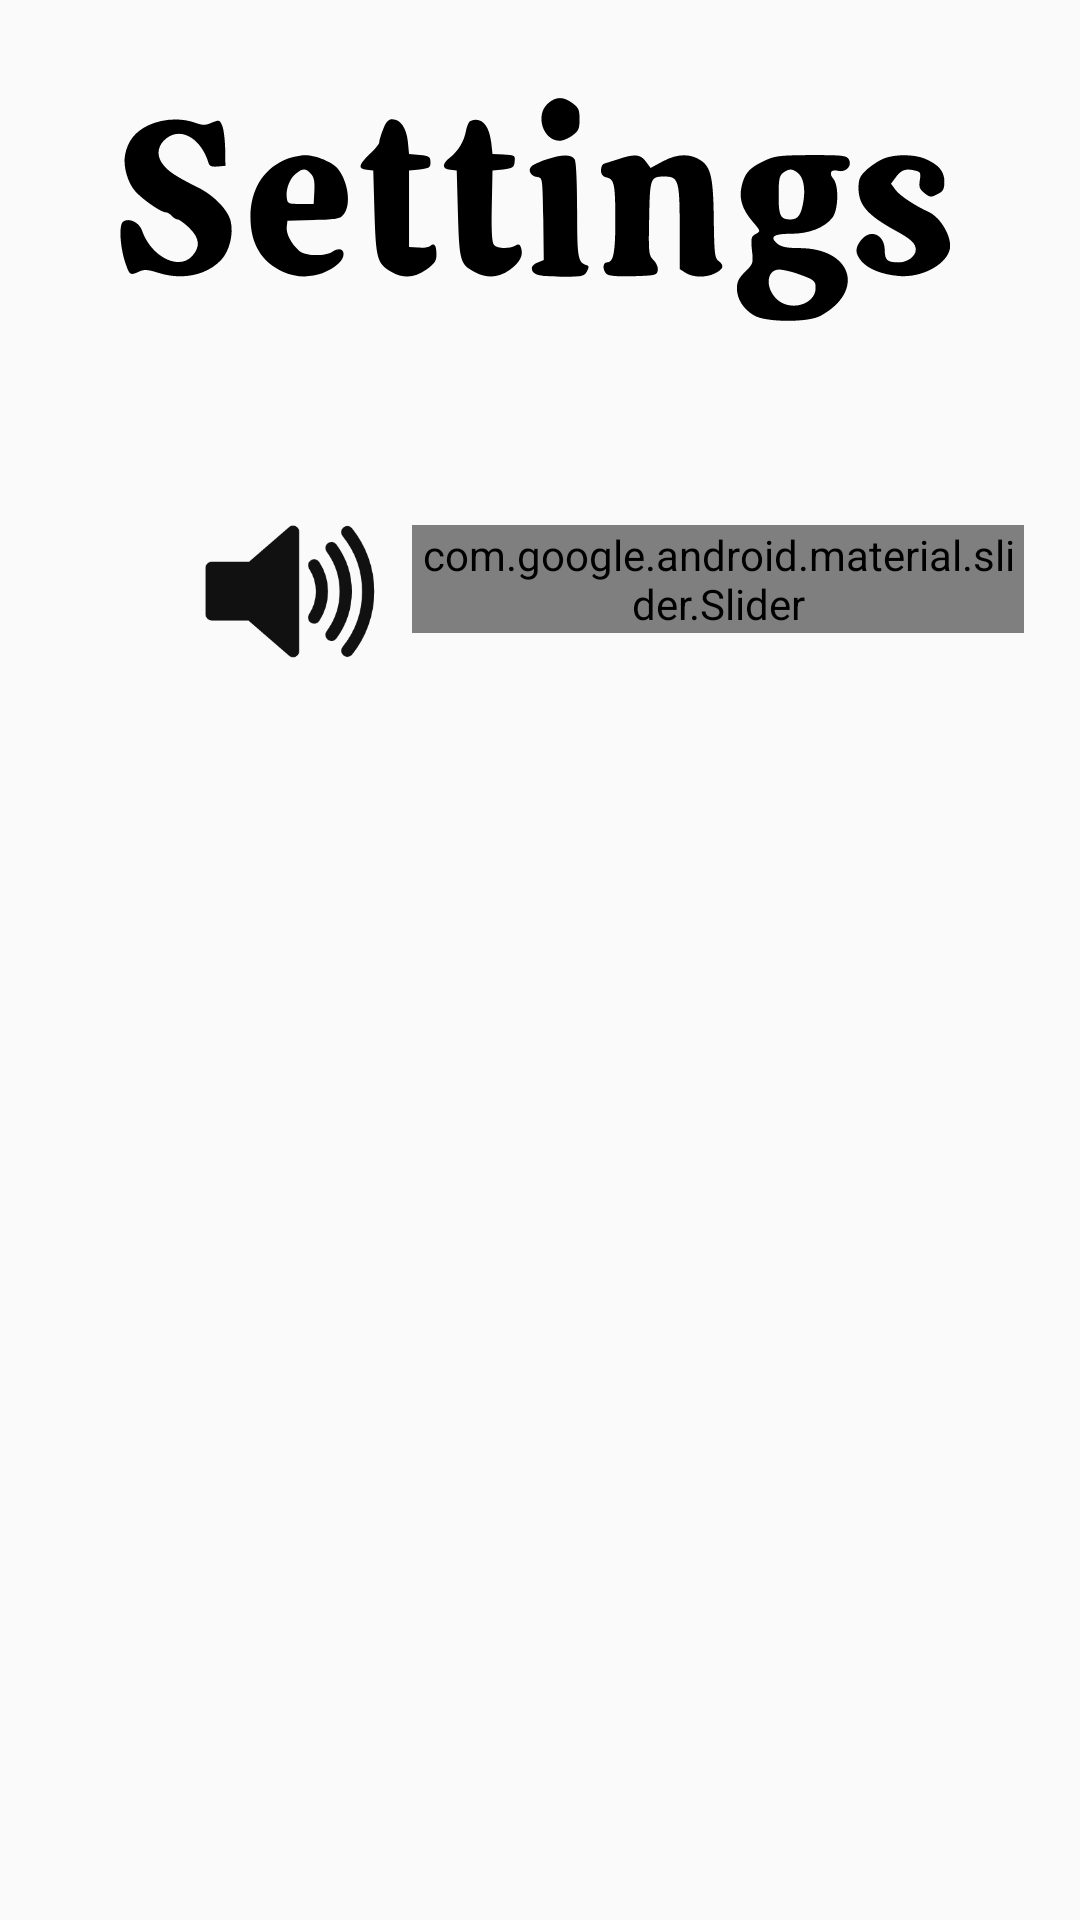

Layout XML and referenced resources for this Android screen:
<!-- AndroidManifest.xml: application theme Theme.Chess_Timer -->
<!-- res/layout/settings_activity_layout.xml -->
<?xml version="1.0" encoding="utf-8"?>
<androidx.constraintlayout.widget.ConstraintLayout
    xmlns:android="http://schemas.android.com/apk/res/android"
    xmlns:app="http://schemas.android.com/apk/res-auto"
    xmlns:tools="http://schemas.android.com/tools"
    android:layout_width="match_parent"
    android:layout_height="match_parent"
    android:background="@drawable/ic_wood_background">

    <ImageView
        android:id="@+id/imageView"
        android:layout_width="322dp"
        android:layout_height="93dp"
        app:layout_constraintBottom_toBottomOf="parent"
        app:layout_constraintEnd_toEndOf="parent"
        app:layout_constraintHorizontal_bias="0.494"
        app:layout_constraintStart_toStartOf="parent"
        app:layout_constraintTop_toTopOf="parent"
        app:layout_constraintVertical_bias="0.045"
        app:srcCompat="@drawable/ic_settings" />

    <ImageView
        android:id="@+id/imageView3"
        android:layout_width="63dp"
        android:layout_height="61dp"
        app:layout_constraintBottom_toBottomOf="parent"
        app:layout_constraintEnd_toEndOf="parent"
        app:layout_constraintHorizontal_bias="0.218"
        app:layout_constraintStart_toStartOf="parent"
        app:layout_constraintTop_toBottomOf="@+id/imageView"
        app:layout_constraintVertical_bias="0.105"
        app:srcCompat="@drawable/ic_speaker_icon" />

    <com.google.android.material.slider.Slider
        android:layout_width="204dp"
        android:layout_height="36dp"
        android:stepSize="1.0"
        android:valueFrom="0.0"
        android:valueTo="100.0"
        app:layout_constraintBottom_toBottomOf="parent"
        app:layout_constraintEnd_toEndOf="parent"
        app:layout_constraintHorizontal_bias="0.338"
        app:layout_constraintStart_toEndOf="@+id/imageView3"
        app:layout_constraintTop_toBottomOf="@+id/imageView"
        app:layout_constraintVertical_bias="0.118" />


</androidx.constraintlayout.widget.ConstraintLayout>
<!-- resources referenced by this layout -->
<resources>
  <!-- drawable ic_settings: vector/xml drawable (drawable, 5186 chars, omitted) -->
  <!-- drawable ic_speaker_icon (drawable) -->
  <vector xmlns:android="http://schemas.android.com/apk/res/android"
      android:width="500dp"
      android:height="500dp"
      android:viewportWidth="75"
      android:viewportHeight="75">
    <path
        android:pathData="M39.389,13.769L22.235,28.606L6,28.606L6,47.699L21.989,47.699L39.389,62.75L39.389,13.769z"
        android:strokeLineJoin="round"
        android:strokeWidth="5"
        android:fillColor="#111"
        android:strokeColor="#111"/>
    <path
        android:pathData="M48,27.6a19.5,19.5 0,0 1,0 21.4M55.1,20.5a30,30 0,0 1,0 35.6M61.6,14a38.8,38.8 0,0 1,0 48.6"
        android:strokeWidth="5"
        android:fillColor="#00000000"
        android:strokeColor="#111"
        android:strokeLineCap="round"/>
  </vector>
  <style name="Theme.Chess_Timer" parent="Theme.AppCompat.Light.NoActionBar">
          
          <item name="colorPrimary">@color/black</item>
          <item name="colorPrimaryVariant">@color/black</item>
          <item name="colorOnPrimary">@color/white</item>
          
          <item name="colorSecondary">@color/teal_200</item>
          <item name="colorSecondaryVariant">@color/teal_700</item>
          <item name="colorOnSecondary">@color/black</item>
          
          <item name="android:statusBarColor" tools:targetApi="l">?attr/colorPrimaryVariant</item>
          
      </style>
  <!-- not gathered from this repository: default colours our renderer supplied (Android Studio template values) -->
  <color name="teal_200">#FF03DAC5</color>
  <color name="teal_700">#FF018786</color>
  <color name="black">#FF000000</color>
  <color name="white">#FFFFFFFF</color>
</resources>
